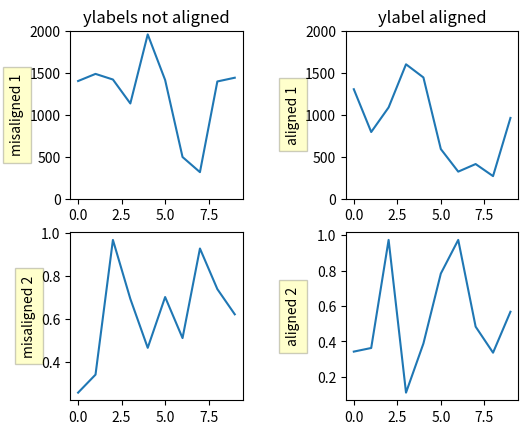
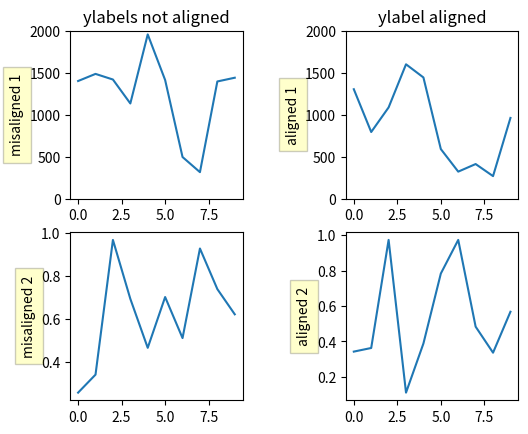

Source code (Python) for these figures, in order: (Note: this script raises an exception after producing the figures.)
import numpy as np
import matplotlib.pyplot as plt

def make_plot(axs):
    box=dict(facecolor='yellow',pad=5, alpha=0.2)

    np.random.seed(19680801)
    ax1=axs[0,0]
    ax1.plot(2000*np.random.rand(10))
    ax1.set_title('ylabels not aligned')
    ax1.set_ylabel('misaligned 1',bbox=box)
    ax1.set_ylim(0,2000)

    ax3=axs[1,0]
    ax3.set_ylabel('misaligned 2',bbox=box)
    ax3.plot(np.random.rand(10))

    ax2=axs[0,1]
    ax2.set_title('ylabel aligned')
    ax2.plot(2000*np.random.rand(10))
    ax2.set_ylabel('aligned 1', bbox=box)
    ax2.set_ylim(0,2000)

    ax4=axs[1,1]
    ax4.plot(np.random.rand(10))
    ax4.set_ylabel('aligned 2', bbox=box)

fig, axs=plt.subplots(2,2)
fig.subplots_adjust(left=0.2, wspace=0.6)
make_plot(axs)

fig.align_ylabels(axs[:,1])
plt.show()


fig, axs=plt.subplots(2,2)
fig.subplots_adjust(left=0.2,wspace=0.6)

make_plot(axs)

labelx=-0.3

for j in range(2):
    axs[j,1].yaxis_set_label_coords(labelx,0.5)

plt.show()

